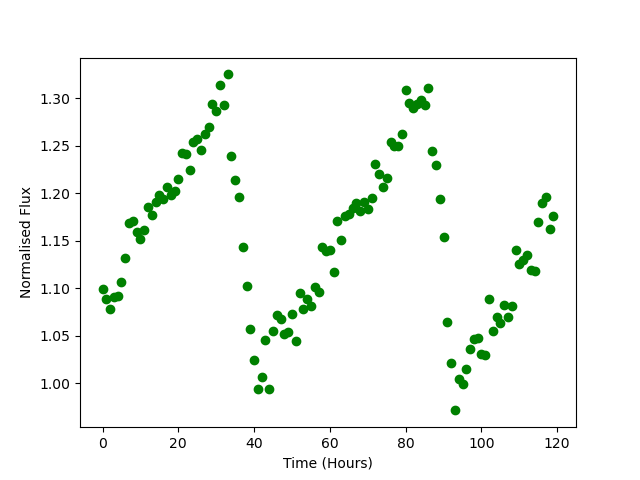

The table this chart was drawn from, first rows:
Time, Flux
0.0, 1.099
1.0, 1.088
2.0, 1.078
3.0, 1.09
4.0, 1.092
5.0, 1.106
6.0, 1.131
7.0, 1.169
8.0, 1.17
9.0, 1.159
10.0, 1.152
11.0, 1.162
12.0, 1.185
13.0, 1.177
14.0, 1.191
15.0, 1.198
16.0, 1.194
17.0, 1.207
18.0, 1.198
19.0, 1.203
20.0, 1.215
21.0, 1.242
22.0, 1.242
23.0, 1.225
24.0, 1.253
25.0, 1.258
26.0, 1.245
27.0, 1.263
28.0, 1.269
29.0, 1.294
30.0, 1.287
31.0, 1.314
32.0, 1.293
33.0, 1.325
34.0, 1.239
35.0, 1.214
36.0, 1.197
37.0, 1.144
38.0, 1.102
39.0, 1.057
40.0, 1.024
41.0, 0.9938
42.0, 1.006
43.0, 1.046
44.0, 0.9939
45.0, 1.055
46.0, 1.071
47.0, 1.067
48.0, 1.052
49.0, 1.054
50.0, 1.072
51.0, 1.044
52.0, 1.095
53.0, 1.078
54.0, 1.088
55.0, 1.081
56.0, 1.101
57.0, 1.096
58.0, 1.144
59.0, 1.139
... 60 more rows
